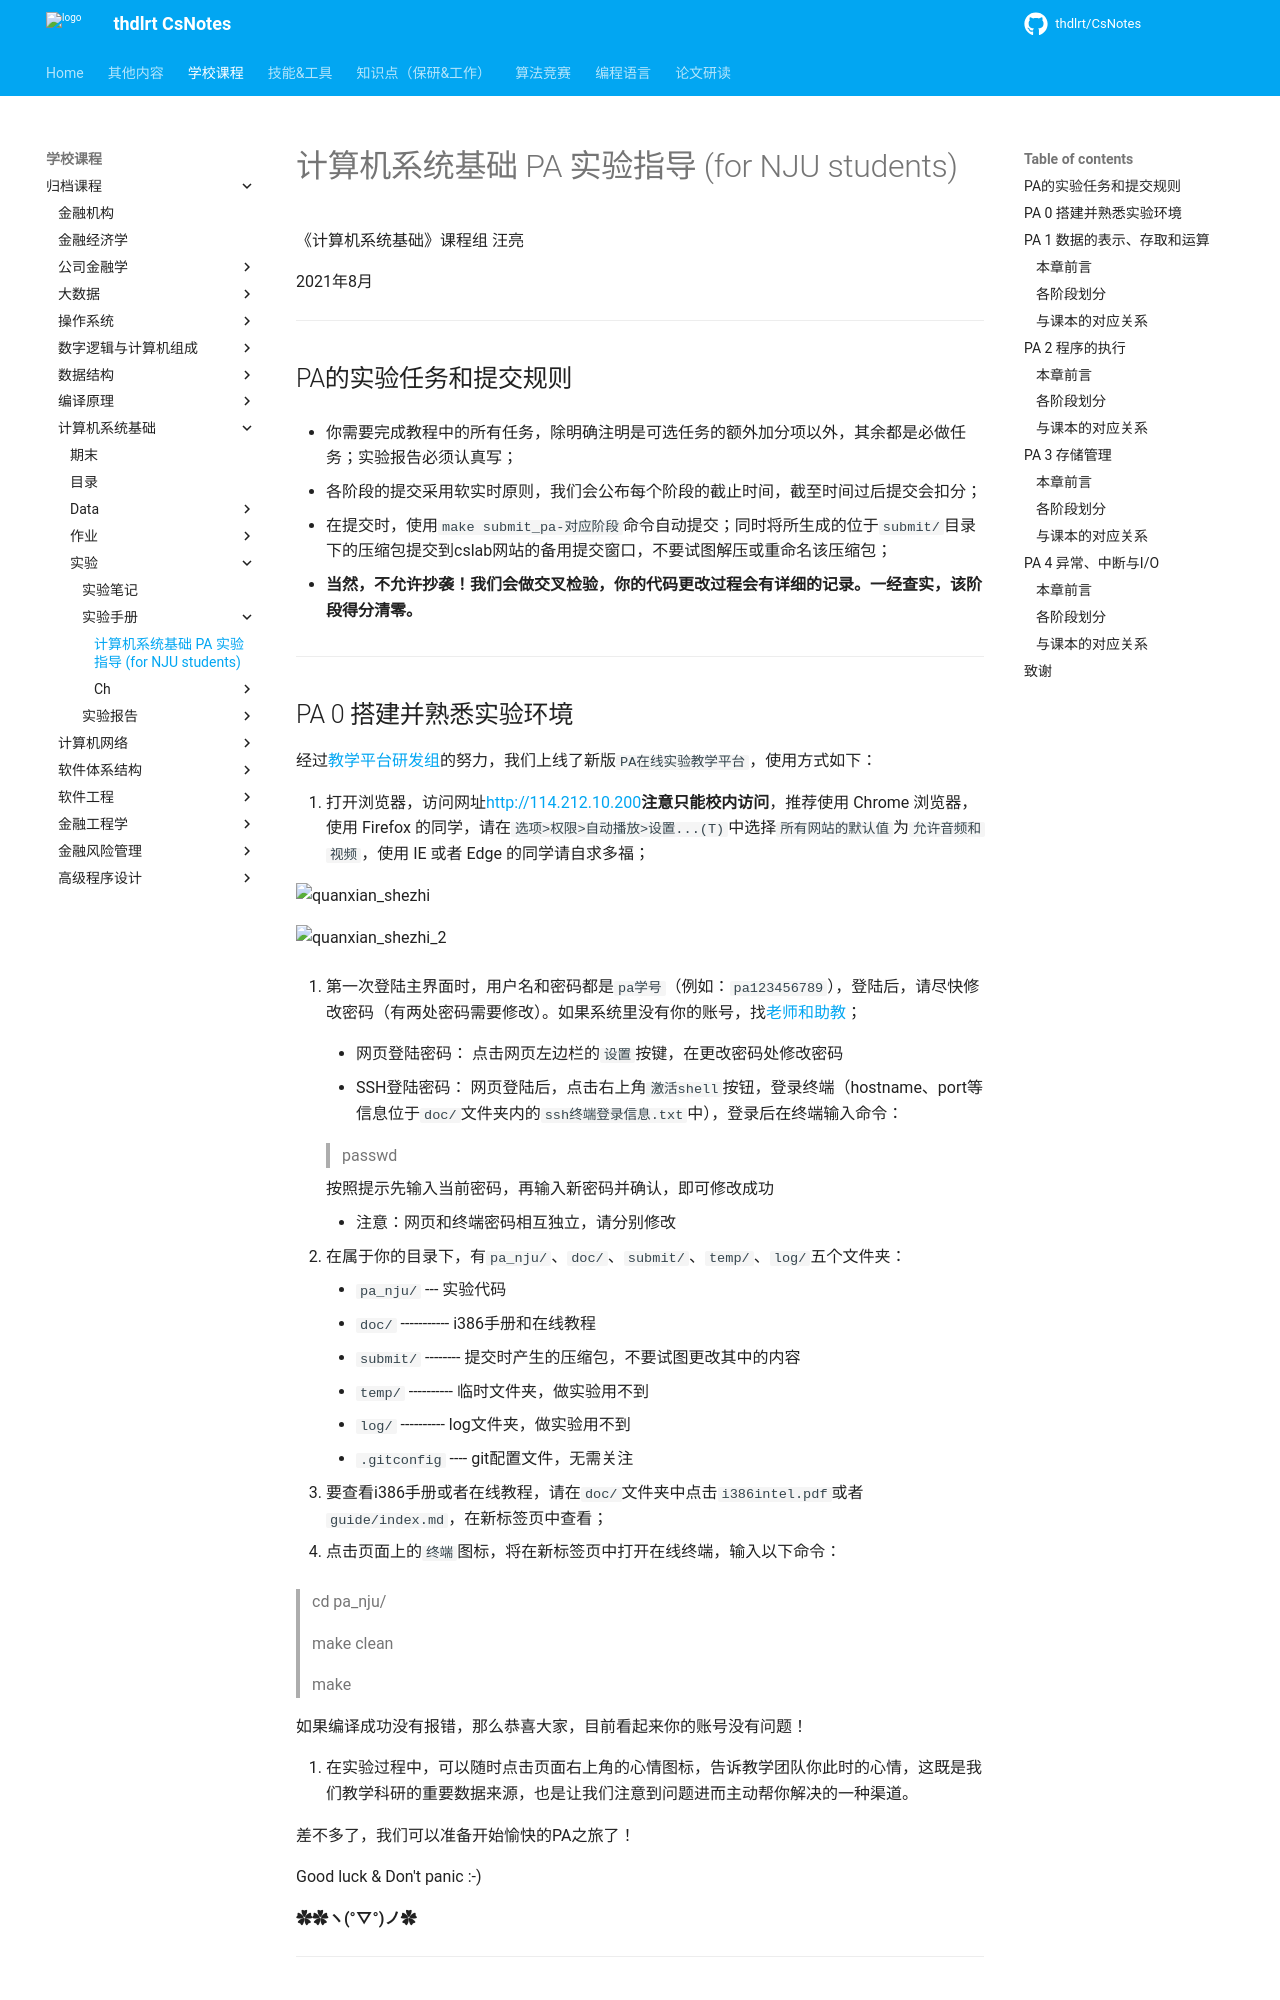

repository: thdlrt/CsNotes · page: 学校课程/归档课程/计算机系统基础/实验/实验手册/index.html · generator: mkdocs

# 计算机系统基础 PA 实验指导 (for NJU students)

《计算机系统基础》课程组 汪亮

2021年8月

----------------------------------------------------------------

## PA的实验任务和提交规则

- 你需要完成教程中的所有任务，除明确注明是可选任务的额外加分项以外，其余都是必做任务；实验报告必须认真写；

- 各阶段的提交采用软实时原则，我们会公布每个阶段的截止时间，截至时间过后提交会扣分；

- 在提交时，使用`make submit_pa-对应阶段`命令自动提交；同时将所生成的位于`submit/`目录下的压缩包提交到cslab网站的备用提交窗口，不要试图解压或重命名该压缩包；

- **当然，不允许抄袭！我们会做交叉检验，你的代码更改过程会有详细的记录。一经查实，该阶段得分清零。**

----------------------------------------------------------------

## PA 0 搭建并熟悉实验环境

经过[教学平台研发组](blame.md)的努力，我们上线了新版`PA在线实验教学平台`，使用方式如下：

1. 打开浏览器，访问网址[http://114.212.10.200](http://114.212.10.200)**注意只能校内访问**，推荐使用 Chrome 浏览器，使用 Firefox 的同学，请在`选项>权限>自动播放>设置...(T)`中选择`所有网站的默认值`为`允许音频和视频`，使用 IE 或者 Edge 的同学请自求多福；

![quanxian_shezhi](http://114.212.10.201/images/quanxian_shezhi.png)

![quanxian_shezhi_2](http://114.212.10.201/images/quanxian_shezhi_2.png)

2. 第一次登陆主界面时，用户名和密码都是`pa学号`（例如：`pa123456789`），登陆后，请尽快修改密码（有两处密码需要修改）。如果系统里没有你的账号，找[老师和助教](blame.md)；
    * 网页登陆密码：
    	 点击网页左边栏的`设置`按键，在更改密码处修改密码
	
    * SSH登陆密码：
    	 网页登陆后，点击右上角`激活shell`按钮，登录终端（hostname、port等信息位于`doc/`文件夹内的`ssh终端登录信息.txt`中），登录后在终端输入命令：
	
	 > passwd
	
	 按照提示先输入当前密码，再输入新密码并确认，即可修改成功
	
    * 注意：网页和终端密码相互独立，请分别修改

3. 在属于你的目录下，有`pa_nju/`、`doc/`、`submit/`、`temp/`、`log/`五个文件夹：

	* `pa_nju/` ---  实验代码
	* `doc/` -----------  i386手册和在线教程
	* `submit/` --------  提交时产生的压缩包，不要试图更改其中的内容
	* `temp/` ----------  临时文件夹，做实验用不到
	* `log/` ----------   log文件夹，做实验用不到
	* `.gitconfig` ----   git配置文件，无需关注

4. 要查看i386手册或者在线教程，请在`doc/`文件夹中点击`i386intel.pdf`或者`guide/index.md`，在新标签页中查看；

5. 点击页面上的`终端`图标，将在新标签页中打开在线终端，输入以下命令：

   > cd pa_nju/
   >
   > make clean
   >
   > make

   如果编译成功没有报错，那么恭喜大家，目前看起来你的账号没有问题！

6. 在实验过程中，可以随时点击页面右上角的心情图标，告诉教学团队你此时的心情，这既是我们教学科研的重要数据来源，也是让我们注意到问题进而主动帮你解决的一种渠道。



差不多了，我们可以准备开始愉快的PA之旅了！



Good luck & Don't panic :-)

**✿✿ヽ(°▽°)ノ✿**

----------------------------------------------------------------

## PA 1 数据的表示、存取和运算
